Labelled photos from "cleaned_data", an image-classification folder in ChamHerman/mango-ripeness-grading. The possible labels are: fully ripe, overripe, unripe.

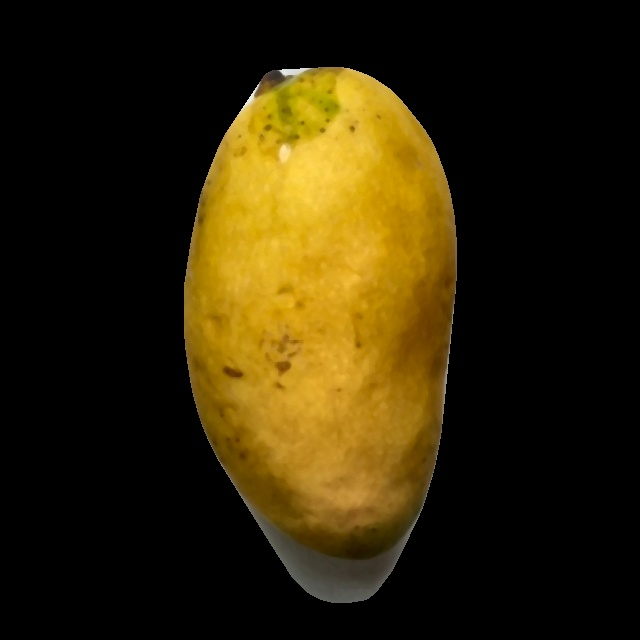
Label: fully ripe

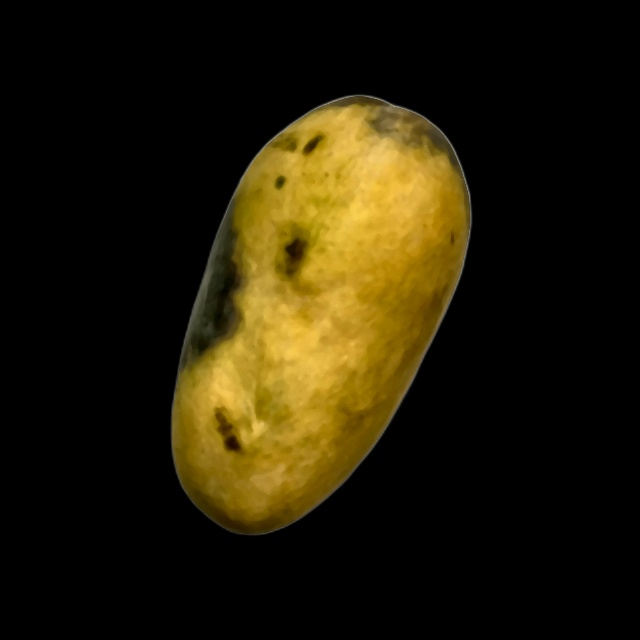
Label: overripe

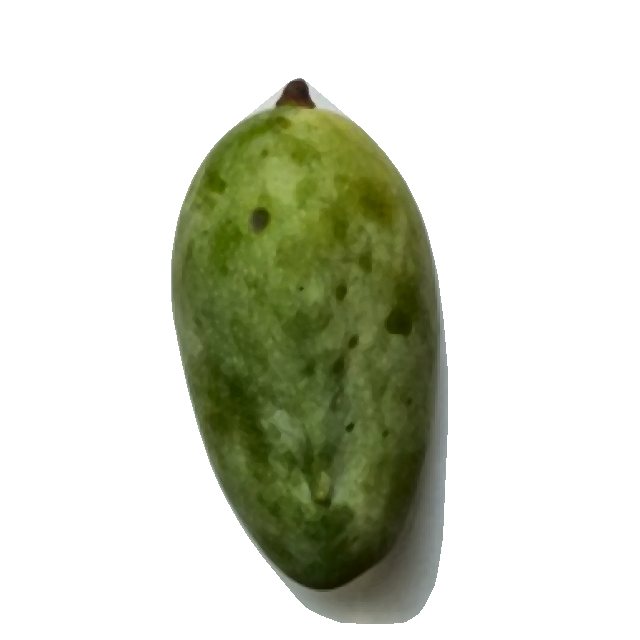
Label: unripe

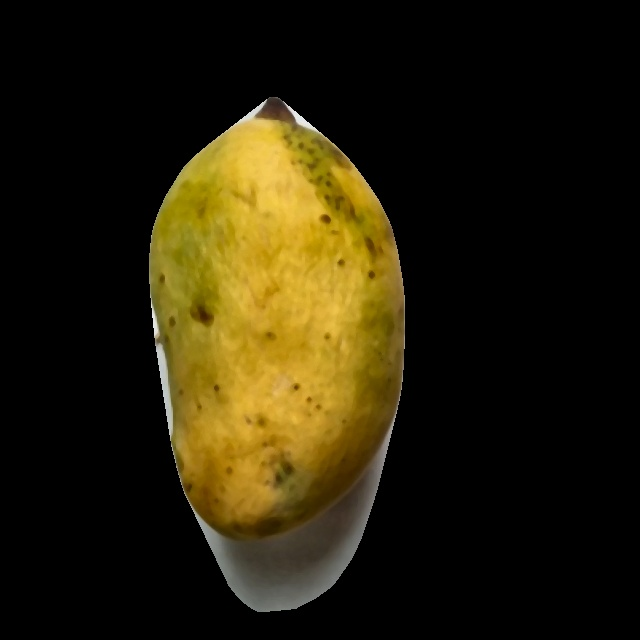
Label: fully ripe

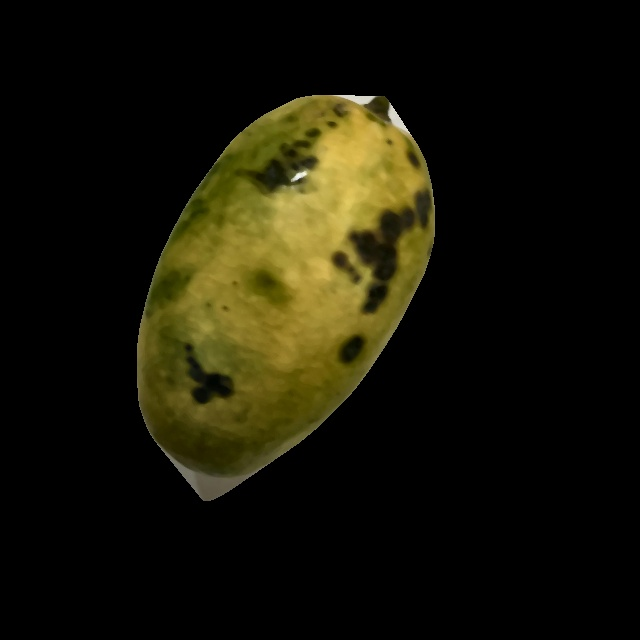
Label: overripe

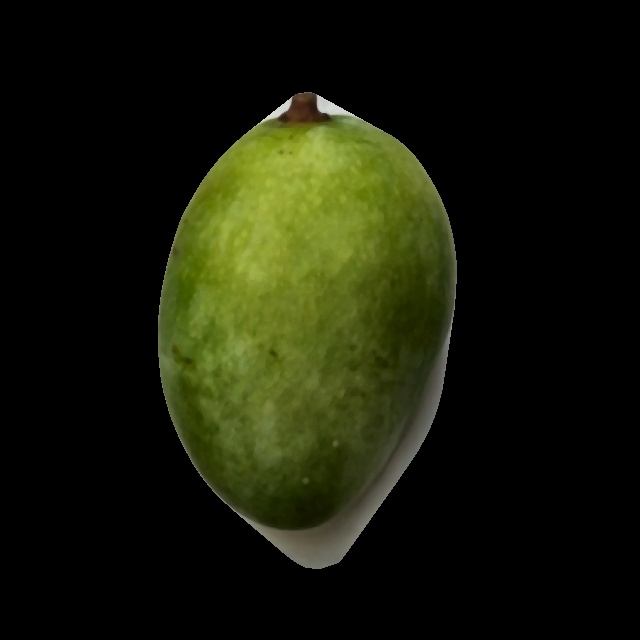
Label: unripe
